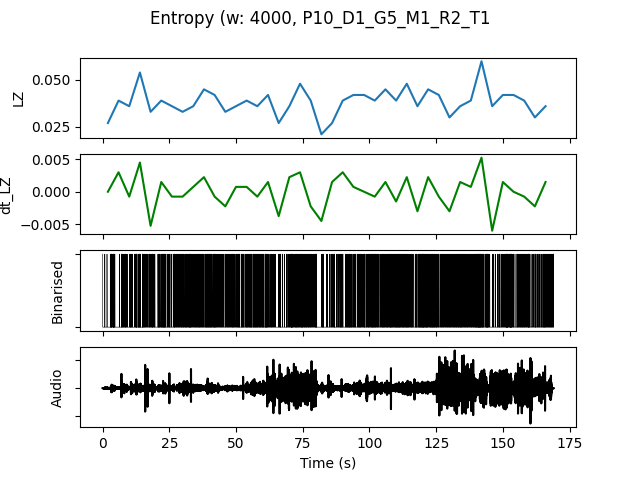

The data file committed next to this chart (first rows):
, t0, LZ, dt_LZ, IOI, nCounts
0.0, 0.0, 0.02692, 0.0, 1455, 11
4.0, 4.0, 0.03889, 0.002991, 1231, 13
8.0, 8.0, 0.0359, -0.0007479, 1143, 14
12.0, 12.0, 0.05385, 0.004487, 727.3, 22
16.0, 16.0, 0.03291, -0.005235, 1143, 14
20.0, 20.0, 0.03889, 0.001496, 888.9, 18
24.0, 24.0, 0.0359, -0.0007479, 1067, 15
28.0, 28.0, 0.03291, -0.0007479, 1067, 15
32.0, 32.0, 0.0359, 0.0007479, 941.2, 17
36.0, 36.0, 0.04487, 0.002244, 888.9, 18
40.0, 40.0, 0.04188, -0.0007479, 941.2, 17
44.0, 44.0, 0.03291, -0.002244, 1231, 13
48.0, 48.0, 0.0359, 0.0007479, 1067, 15
52.0, 52.0, 0.03889, 0.0007479, 888.9, 18
56.0, 56.0, 0.0359, -0.0007479, 888.9, 18
60.0, 60.0, 0.04188, 0.001496, 941.2, 17
64.0, 64.0, 0.02692, -0.003739, 2000, 8
68.0, 68.0, 0.0359, 0.002244, 1067, 15
72.0, 72.0, 0.04786, 0.002991, 888.9, 18
76.0, 76.0, 0.03889, -0.002244, 1000, 16
80.0, 80.0, 0.02094, -0.004487, 2000, 8
84.0, 84.0, 0.02692, 0.001496, 1600, 10
88.0, 88.0, 0.03889, 0.002991, 1067, 15
92.0, 92.0, 0.04188, 0.0007479, 1000, 16
96.0, 96.0, 0.04188, 0.0, 1000, 16
100.0, 100.0, 0.03889, -0.0007479, 888.9, 18
104.0, 104.0, 0.04487, 0.001496, 888.9, 18
108.0, 108.0, 0.03889, -0.001496, 842.1, 19
112.0, 112.0, 0.04786, 0.002244, 800.0, 20
116.0, 116.0, 0.0359, -0.002991, 941.2, 17
120.0, 120.0, 0.04487, 0.002244, 727.3, 22
124.0, 124.0, 0.04188, -0.0007479, 941.2, 17
128.0, 128.0, 0.02991, -0.002991, 1067, 15
132.0, 132.0, 0.0359, 0.001496, 941.2, 17
136.0, 136.0, 0.03889, 0.0007479, 1000, 16
140.0, 140.0, 0.05983, 0.005235, 640.0, 25
144.0, 144.0, 0.0359, -0.005983, 1600, 10
148.0, 148.0, 0.04188, 0.001496, 888.9, 18
152.0, 152.0, 0.04188, 0.0, 888.9, 18
156.0, 156.0, 0.03889, -0.0007479, 941.2, 17
160.0, 160.0, 0.02991, -0.002244, 1455, 11
164.0, 164.0, 0.0359, 0.001496, 1067, 15
